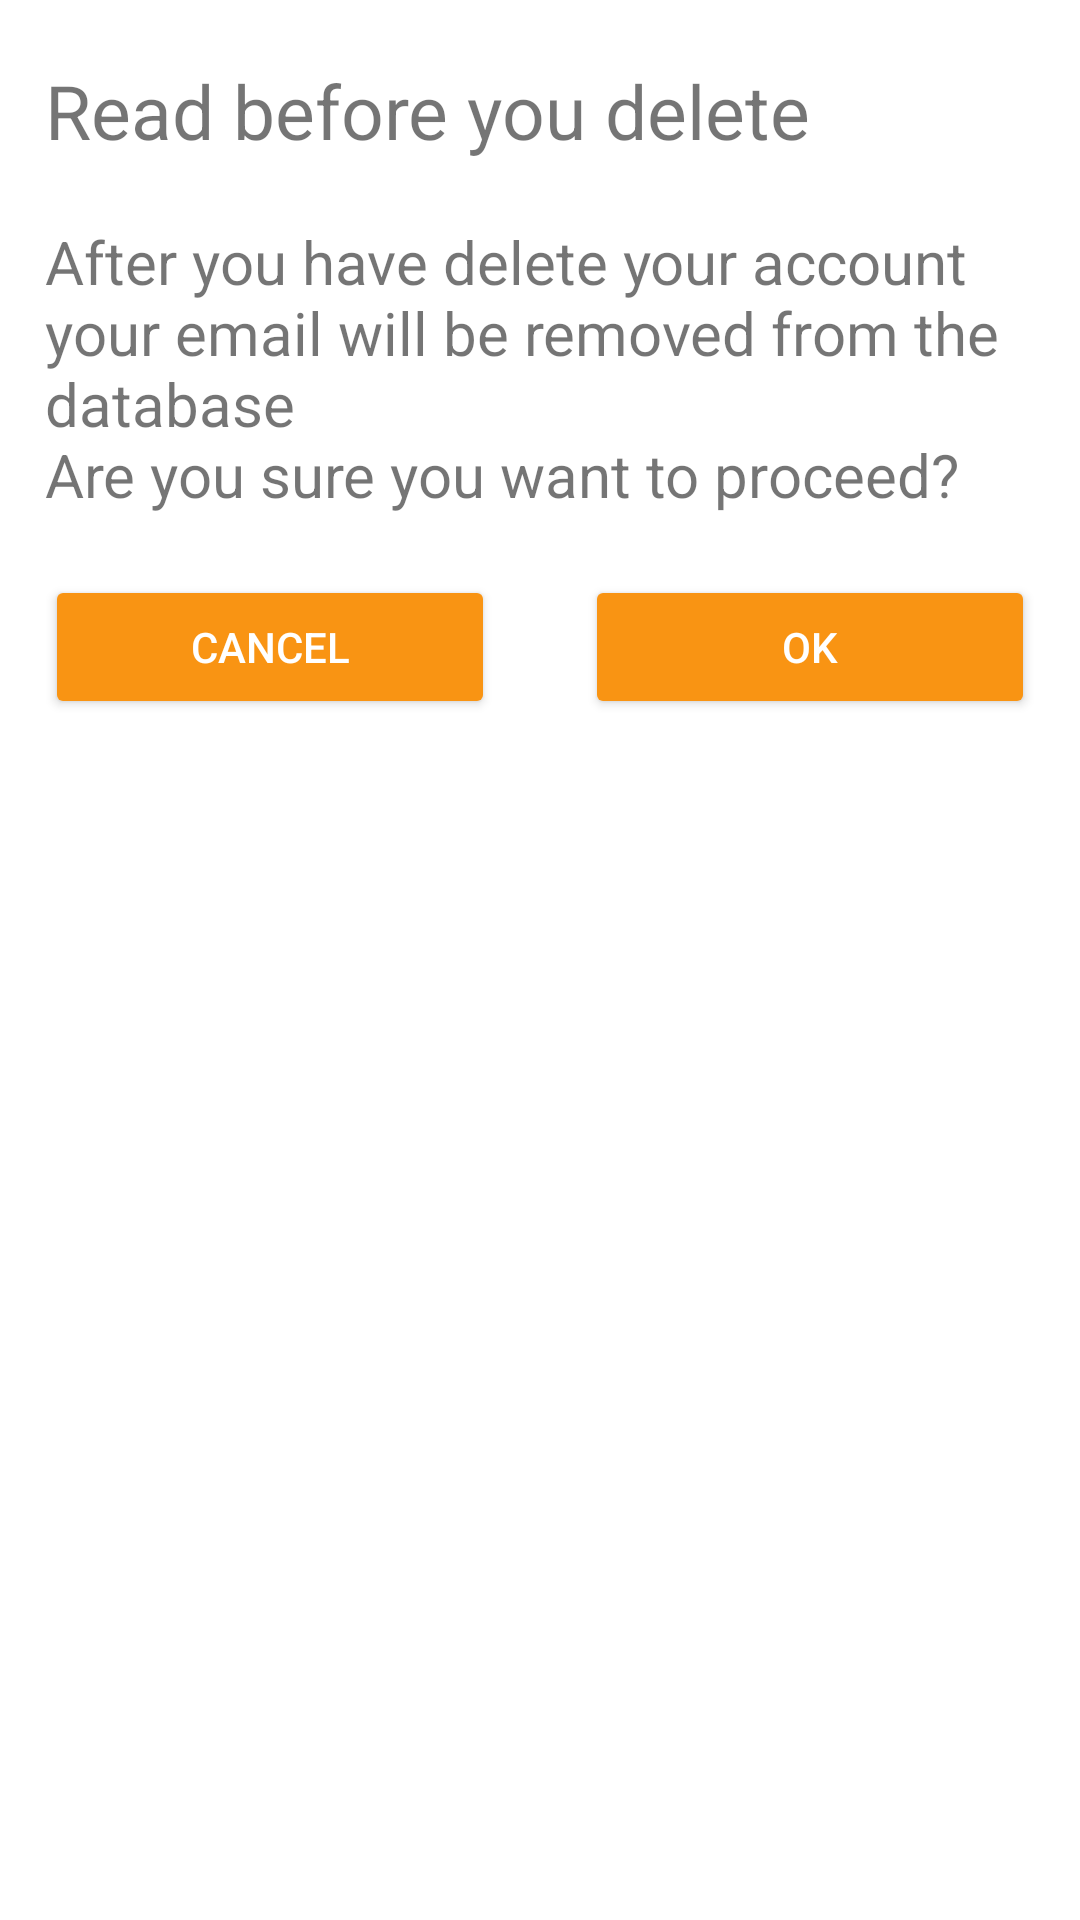

Reconstruct the res/layout file that produces this screen, plus the resources it refers to.
<!-- AndroidManifest.xml: application theme Theme.CookbookApp -->
<!-- res/layout/delete_account.xml -->
<?xml version="1.0" encoding="utf-8"?>
<LinearLayout xmlns:android="http://schemas.android.com/apk/res/android"
    xmlns:app="http://schemas.android.com/apk/res-auto"
    xmlns:tools="http://schemas.android.com/tools"
    android:layout_width="match_parent"
    android:layout_height="match_parent"
    android:orientation="vertical"
    tools:context=".account.DeleteAccount">

    <TextView
        android:id="@+id/textView_delete_account_title"
        style="@style/textView_title"
        android:layout_width="match_parent"
        android:layout_height="wrap_content"
        android:text="@string/read_before_you_delete"
        tools:layout_editor_absoluteX="215dp"
        tools:layout_editor_absoluteY="119dp" />

    <TextView
        android:id="@+id/textView_delete_account_content"
        style="@style/textView"
        android:layout_width="match_parent"
        android:layout_height="wrap_content"
        android:text="@string/delete_account_content" />

    <LinearLayout
        android:layout_width="match_parent"
        android:layout_height="wrap_content"
        android:layout_marginTop="@dimen/textMarginY20"
        android:orientation="horizontal">

        <Button
            android:id="@+id/button_delete_account_no"
            style="@style/theme_yellow_button"
            android:layout_width="wrap_content"
            android:layout_height="wrap_content"
            android:layout_weight="1"
            android:text="@android:string/cancel"
            tools:ignore="TextContrastCheck" />

        <Button
            android:id="@+id/button_delete_account_yes"
            style="@style/theme_yellow_button"
            android:layout_width="wrap_content"
            android:layout_height="wrap_content"
            android:layout_weight="1"
            android:text="@android:string/yes"
            tools:ignore="TextContrastCheck" />
    </LinearLayout>
</LinearLayout>
<!-- resources referenced by this layout -->
<resources>
  <dimen name="textMarginY20">20dp</dimen>
  <string name="delete_account_content">After you have delete your account your email will be removed from the database\nAre you sure you want to proceed?</string>
  <string name="read_before_you_delete">Read before you delete</string>
  <style name="textView">
          <item name="android:layout_width">match_parent</item>
          <item name="android:layout_height">wrap_content</item>
          <item name="android:layout_marginLeft">@dimen/textMarginX</item>
          <item name="android:layout_marginTop">20dp</item>
          <item name="android:layout_marginRight">@dimen/textMarginX</item>
          <item name="android:textSize">20sp</item>
      </style>
  <style name="textView_title">
          <item name="android:layout_width">match_parent</item>
          <item name="android:layout_height">wrap_content</item>
          <item name="android:layout_marginLeft">@dimen/textMarginX</item>
          <item name="android:layout_marginTop">20dp</item>
          <item name="android:layout_marginRight">@dimen/textMarginX</item>
          <item name="android:textSize">25sp</item>
      </style>
  <style name="theme_yellow_button">
          <item name="android:layout_width">match_parent</item>
          <item name="android:layout_height">wrap_content</item>
          <item name="android:layout_gravity">bottom</item>
          <item name="android:layout_marginLeft">@dimen/textMarginX</item>
          <item name="android:layout_marginTop">@dimen/textMarginY15</item>
          <item name="android:layout_marginRight">@dimen/textMarginX</item>
          <item name="android:backgroundTint">@color/theme_yellow_dark</item>
          <item name="android:textColor">#FFFFFF</item>
          <item name="android:textColorLink">#00FFDE</item>
      </style>
  <style name="Theme.CookbookApp" parent="Theme.MaterialComponents.DayNight.DarkActionBar">
          
          <item name="colorPrimary">@color/purple_500</item>
          <item name="colorPrimaryVariant">@color/purple_700</item>
          <item name="colorOnPrimary">@color/white</item>
          
          <item name="colorSecondary">@color/teal_200</item>
          <item name="colorSecondaryVariant">@color/teal_700</item>
          <item name="colorOnSecondary">@color/black</item>
          
          <item name="android:statusBarColor" tools:targetApi="l">?attr/colorPrimaryVariant</item>
          
      </style>
  <dimen name="textMarginX">15dp</dimen>
  <dimen name="textMarginY15">15dp</dimen>
  <color name="theme_yellow_dark">#F99413</color>
  <color name="purple_500">#FF6200EE</color>
  <color name="purple_700">#FF3700B3</color>
  <color name="white">#FFFFFFFF</color>
  <color name="teal_200">#FF03DAC5</color>
  <color name="teal_700">#FF018786</color>
  <color name="black">#FF000000</color>
</resources>
